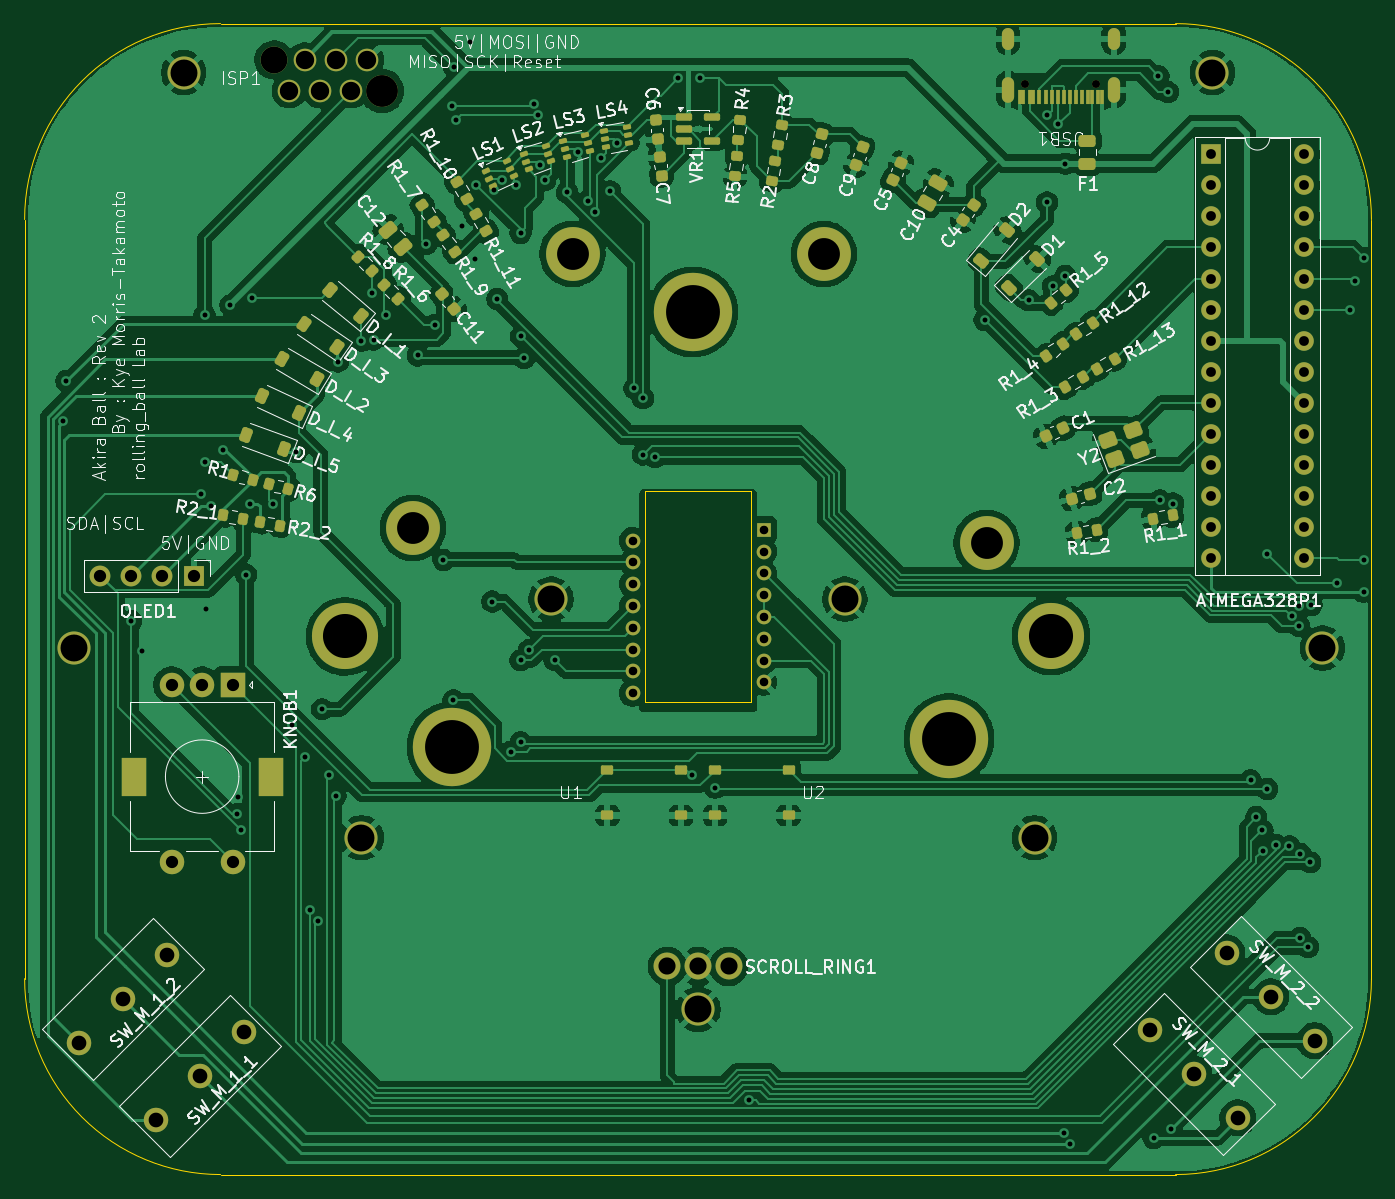
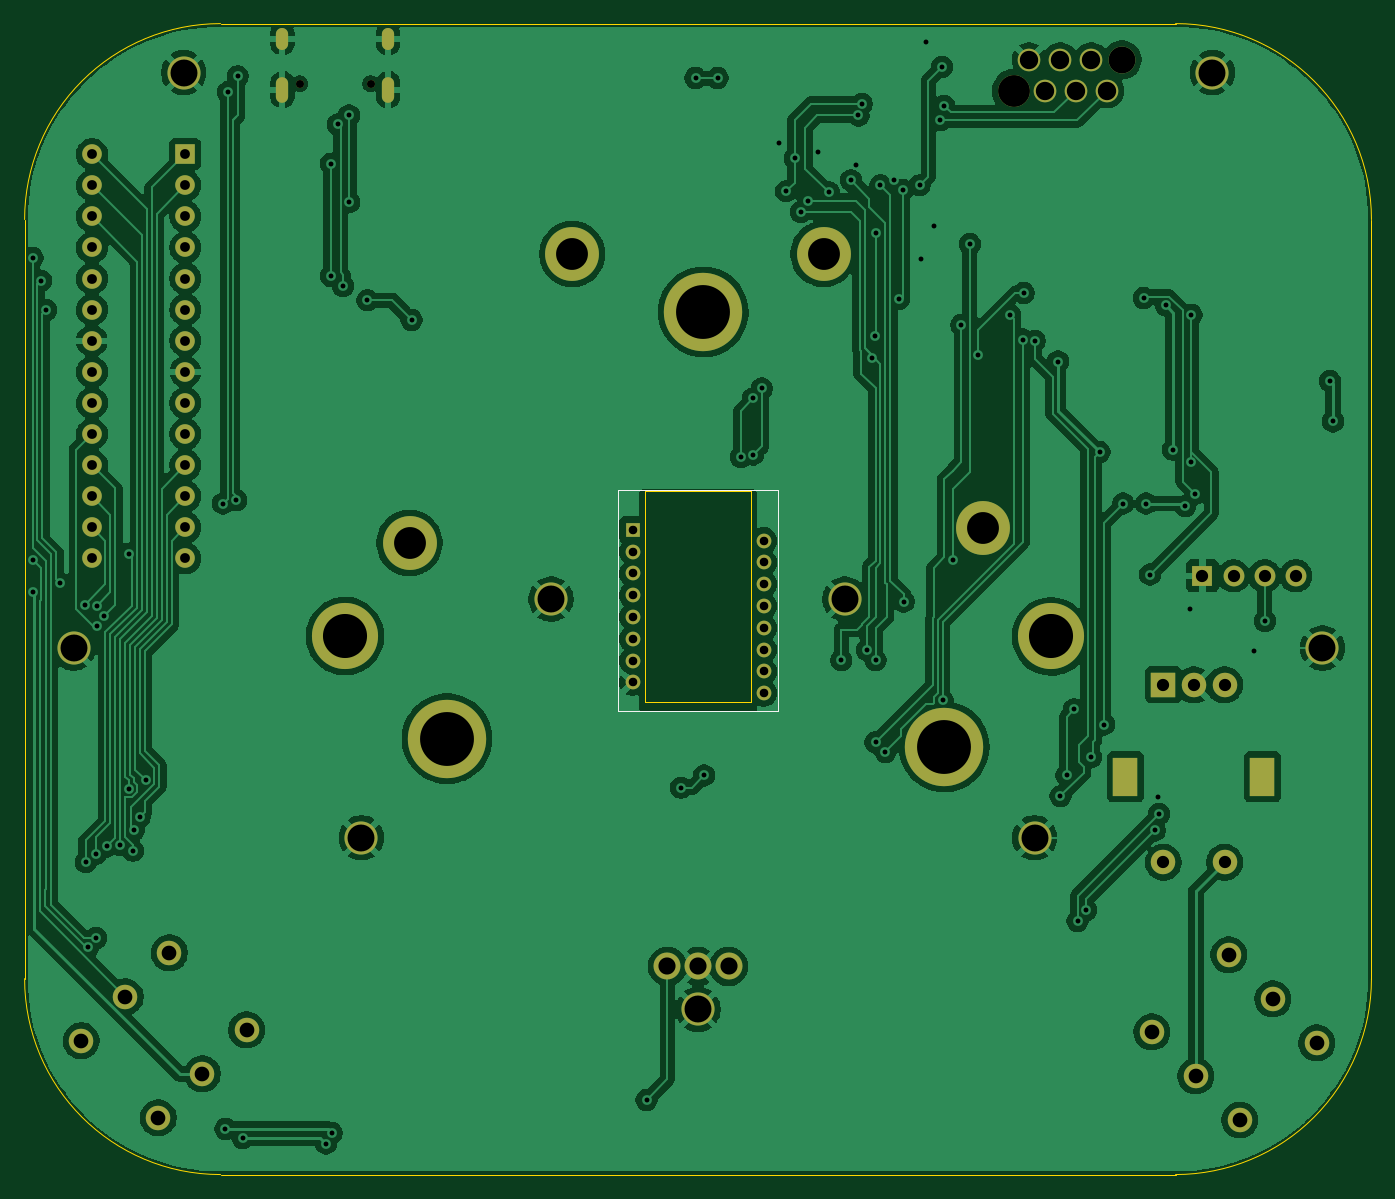
Circuit board: 11 layer files. Board 110.0 x 94.0 mm.
- bottom_copper: Akira_board-B_Cu.gbr (243993 bytes)
- bottom_mask: Akira_board-B_Mask.gbr (3707 bytes)
- paste: Akira_board-B_Paste.gbr (490 bytes)
- bottom_silk: Akira_board-B_Silkscreen.gbr (3868 bytes)
- outline: Akira_board-Edge_Cuts.gbr (1240 bytes)
- top_copper: Akira_board-F_Cu.gbr (258450 bytes)
- top_mask: Akira_board-F_Mask.gbr (11963 bytes)
- paste: Akira_board-F_Paste.gbr (8731 bytes)
- top_silk: Akira_board-F_Silkscreen.gbr (154114 bytes)
- drill: Akira_board-NPTH.drl (365 bytes)
- drill: Akira_board-PTH.drl (4356 bytes)

=== bottom_copper: Akira_board-B_Cu.gbr (243993 bytes, source omitted) ===
=== bottom_mask: Akira_board-B_Mask.gbr ===
G04 #@! TF.GenerationSoftware,KiCad,Pcbnew,9.0.6*
G04 #@! TF.CreationDate,2026-06-09T01:32:53+09:00*
G04 #@! TF.ProjectId,Akira_board,416b6972-615f-4626-9f61-72642e6b6963,rev?*
G04 #@! TF.SameCoordinates,Original*
G04 #@! TF.FileFunction,Soldermask,Bot*
G04 #@! TF.FilePolarity,Negative*
%FSLAX46Y46*%
G04 Gerber Fmt 4.6, Leading zero omitted, Abs format (unit mm)*
G04 Created by KiCad (PCBNEW 9.0.6) date 2026-06-09 01:32:53*
%MOMM*%
%LPD*%
G01*
G04 APERTURE LIST*
%ADD10C,2.700000*%
%ADD11C,2.200000*%
%ADD12C,2.600000*%
%ADD13C,1.850000*%
%ADD14C,2.000000*%
%ADD15R,1.600000X1.600000*%
%ADD16O,1.600000X1.600000*%
%ADD17C,0.650000*%
%ADD18O,1.000000X2.100000*%
%ADD19O,1.000000X1.800000*%
%ADD20R,2.000000X2.000000*%
%ADD21R,2.000000X3.200000*%
%ADD22C,5.400000*%
%ADD23C,4.400000*%
%ADD24C,6.400000*%
%ADD25R,1.700000X1.700000*%
%ADD26O,1.700000X1.700000*%
%ADD27R,1.200000X1.200000*%
%ADD28C,1.200000*%
G04 APERTURE END LIST*
D10*
X99000000Y-104000000D03*
D11*
X115380001Y-55954999D03*
D12*
X124190002Y-58495000D03*
D13*
X116610001Y-58495000D03*
X117880002Y-55954997D03*
X119150004Y-58494998D03*
X120420003Y-55955000D03*
X121690000Y-58494999D03*
X122960002Y-55955005D03*
D10*
X177500000Y-119500000D03*
D14*
X105763854Y-142543540D03*
X112933916Y-135345192D03*
X109348885Y-138944366D03*
D10*
X138000000Y-100000000D03*
X162000000Y-100000000D03*
X192000000Y-57000000D03*
D15*
X191880000Y-63660000D03*
D16*
X191880000Y-66200000D03*
X191880000Y-68740000D03*
X191880000Y-71280000D03*
X191880000Y-73820000D03*
X191880000Y-76360000D03*
X191880000Y-78900000D03*
X191880000Y-81440000D03*
X191880000Y-83980000D03*
X191880000Y-86520000D03*
X191880000Y-89060000D03*
X191880000Y-91600000D03*
X191880000Y-94140000D03*
X191880000Y-96680000D03*
X199500000Y-96680000D03*
X199500000Y-94140000D03*
X199500000Y-91600000D03*
X199500000Y-89060000D03*
X199500000Y-86520000D03*
X199500000Y-83980000D03*
X199500000Y-81440000D03*
X199500000Y-78900000D03*
X199500000Y-76360000D03*
X199500000Y-73820000D03*
X199500000Y-71280000D03*
X199500000Y-68740000D03*
X199500000Y-66200000D03*
X199500000Y-63660000D03*
D10*
X122500000Y-119500000D03*
X150000000Y-133500000D03*
D17*
X182520000Y-57907500D03*
X176740000Y-57907500D03*
D18*
X183950000Y-58407500D03*
D19*
X183950000Y-54227500D03*
D18*
X175310000Y-58407500D03*
D19*
X175310000Y-54227500D03*
D10*
X201000000Y-104000000D03*
D20*
X112000000Y-107000000D03*
D14*
X107000000Y-107000000D03*
X109500000Y-107000000D03*
D21*
X115100000Y-114500000D03*
X103900000Y-114500000D03*
D14*
X107000000Y-121500000D03*
X112000000Y-121500000D03*
D22*
X121160000Y-103050000D03*
D23*
X126700000Y-94180000D03*
D24*
X129900000Y-112075000D03*
D23*
X139750000Y-71800000D03*
D24*
X149575000Y-76550000D03*
D23*
X160270000Y-71830000D03*
D24*
X170500000Y-111400000D03*
D23*
X173560000Y-95410000D03*
D22*
X178840000Y-103025000D03*
D11*
X147500000Y-130000000D03*
X152500000Y-130000000D03*
X150000000Y-130000000D03*
D14*
X200366762Y-136059369D03*
X193168414Y-128889307D03*
X196767588Y-132474338D03*
X194073512Y-142352619D03*
X186875164Y-135182557D03*
X190474338Y-138767588D03*
X99470605Y-136250289D03*
X106640667Y-129051941D03*
X103055636Y-132651115D03*
D25*
X108800000Y-98100001D03*
D26*
X106260000Y-98100001D03*
X103720000Y-98100001D03*
X101180000Y-98100001D03*
D10*
X108000000Y-57000000D03*
D27*
X155350000Y-94340000D03*
D28*
X155350000Y-96120000D03*
X155350000Y-97900000D03*
X155350000Y-99680000D03*
X155350000Y-101460000D03*
X155350000Y-103240000D03*
X155350000Y-105020000D03*
X155350000Y-106800000D03*
X144650000Y-107690000D03*
X144650000Y-105910000D03*
X144650000Y-104130000D03*
X144650000Y-102350000D03*
X144650000Y-100570000D03*
X144650000Y-98790000D03*
X144650000Y-97010000D03*
X144650000Y-95230000D03*
M02*

=== paste: Akira_board-B_Paste.gbr ===
G04 #@! TF.GenerationSoftware,KiCad,Pcbnew,9.0.6*
G04 #@! TF.CreationDate,2025-12-06T21:50:38+09:00*
G04 #@! TF.ProjectId,Akira_board,416b6972-615f-4626-9f61-72642e6b6963,rev?*
G04 #@! TF.SameCoordinates,Original*
G04 #@! TF.FileFunction,Paste,Bot*
G04 #@! TF.FilePolarity,Positive*
%FSLAX46Y46*%
G04 Gerber Fmt 4.6, Leading zero omitted, Abs format (unit mm)*
G04 Created by KiCad (PCBNEW 9.0.6) date 2025-12-06 21:50:38*
%MOMM*%
%LPD*%
G01*
G04 APERTURE LIST*
G04 APERTURE END LIST*
M02*

=== bottom_silk: Akira_board-B_Silkscreen.gbr ===
G04 #@! TF.GenerationSoftware,KiCad,Pcbnew,9.0.6*
G04 #@! TF.CreationDate,2026-06-09T01:32:53+09:00*
G04 #@! TF.ProjectId,Akira_board,416b6972-615f-4626-9f61-72642e6b6963,rev?*
G04 #@! TF.SameCoordinates,Original*
G04 #@! TF.FileFunction,Legend,Bot*
G04 #@! TF.FilePolarity,Positive*
%FSLAX46Y46*%
G04 Gerber Fmt 4.6, Leading zero omitted, Abs format (unit mm)*
G04 Created by KiCad (PCBNEW 9.0.6) date 2026-06-09 01:32:53*
%MOMM*%
%LPD*%
G01*
G04 APERTURE LIST*
%ADD10C,0.100000*%
%ADD11C,2.700000*%
%ADD12C,2.200000*%
%ADD13C,2.600000*%
%ADD14C,1.850000*%
%ADD15C,2.000000*%
%ADD16R,1.600000X1.600000*%
%ADD17O,1.600000X1.600000*%
%ADD18C,0.650000*%
%ADD19O,1.000000X2.100000*%
%ADD20O,1.000000X1.800000*%
%ADD21R,2.000000X2.000000*%
%ADD22R,2.000000X3.200000*%
%ADD23C,5.400000*%
%ADD24C,4.400000*%
%ADD25C,6.400000*%
%ADD26R,1.700000X1.700000*%
%ADD27O,1.700000X1.700000*%
%ADD28R,1.200000X1.200000*%
%ADD29C,1.200000*%
G04 APERTURE END LIST*
D10*
X156500000Y-91090000D02*
X143500000Y-91090000D01*
X143500000Y-109180000D01*
X156500000Y-109180000D01*
X156500000Y-91090000D01*
%LPC*%
D11*
X99000000Y-104000000D03*
D12*
X115380001Y-55954999D03*
D13*
X124190002Y-58495000D03*
D14*
X116610001Y-58495000D03*
X117880002Y-55954997D03*
X119150004Y-58494998D03*
X120420003Y-55955000D03*
X121690000Y-58494999D03*
X122960002Y-55955005D03*
D11*
X177500000Y-119500000D03*
D15*
X105763854Y-142543540D03*
X112933916Y-135345192D03*
X109348885Y-138944366D03*
D11*
X138000000Y-100000000D03*
X162000000Y-100000000D03*
X192000000Y-57000000D03*
D16*
X191880000Y-63660000D03*
D17*
X191880000Y-66200000D03*
X191880000Y-68740000D03*
X191880000Y-71280000D03*
X191880000Y-73820000D03*
X191880000Y-76360000D03*
X191880000Y-78900000D03*
X191880000Y-81440000D03*
X191880000Y-83980000D03*
X191880000Y-86520000D03*
X191880000Y-89060000D03*
X191880000Y-91600000D03*
X191880000Y-94140000D03*
X191880000Y-96680000D03*
X199500000Y-96680000D03*
X199500000Y-94140000D03*
X199500000Y-91600000D03*
X199500000Y-89060000D03*
X199500000Y-86520000D03*
X199500000Y-83980000D03*
X199500000Y-81440000D03*
X199500000Y-78900000D03*
X199500000Y-76360000D03*
X199500000Y-73820000D03*
X199500000Y-71280000D03*
X199500000Y-68740000D03*
X199500000Y-66200000D03*
X199500000Y-63660000D03*
D11*
X122500000Y-119500000D03*
X150000000Y-133500000D03*
D18*
X182520000Y-57907500D03*
X176740000Y-57907500D03*
D19*
X183950000Y-58407500D03*
D20*
X183950000Y-54227500D03*
D19*
X175310000Y-58407500D03*
D20*
X175310000Y-54227500D03*
D11*
X201000000Y-104000000D03*
D21*
X112000000Y-107000000D03*
D15*
X107000000Y-107000000D03*
X109500000Y-107000000D03*
D22*
X115100000Y-114500000D03*
X103900000Y-114500000D03*
D15*
X107000000Y-121500000D03*
X112000000Y-121500000D03*
D23*
X121160000Y-103050000D03*
D24*
X126700000Y-94180000D03*
D25*
X129900000Y-112075000D03*
D24*
X139750000Y-71800000D03*
D25*
X149575000Y-76550000D03*
D24*
X160270000Y-71830000D03*
D25*
X170500000Y-111400000D03*
D24*
X173560000Y-95410000D03*
D23*
X178840000Y-103025000D03*
D12*
X147500000Y-130000000D03*
X152500000Y-130000000D03*
X150000000Y-130000000D03*
D15*
X200366762Y-136059369D03*
X193168414Y-128889307D03*
X196767588Y-132474338D03*
X194073512Y-142352619D03*
X186875164Y-135182557D03*
X190474338Y-138767588D03*
X99470605Y-136250289D03*
X106640667Y-129051941D03*
X103055636Y-132651115D03*
D26*
X108800000Y-98100001D03*
D27*
X106260000Y-98100001D03*
X103720000Y-98100001D03*
X101180000Y-98100001D03*
D11*
X108000000Y-57000000D03*
D28*
X155350000Y-94340000D03*
D29*
X155350000Y-96120000D03*
X155350000Y-97900000D03*
X155350000Y-99680000D03*
X155350000Y-101460000D03*
X155350000Y-103240000D03*
X155350000Y-105020000D03*
X155350000Y-106800000D03*
X144650000Y-107690000D03*
X144650000Y-105910000D03*
X144650000Y-104130000D03*
X144650000Y-102350000D03*
X144650000Y-100570000D03*
X144650000Y-98790000D03*
X144650000Y-97010000D03*
X144650000Y-95230000D03*
%LPD*%
M02*

=== outline: Akira_board-Edge_Cuts.gbr ===
G04 #@! TF.GenerationSoftware,KiCad,Pcbnew,9.0.6*
G04 #@! TF.CreationDate,2025-12-06T21:50:38+09:00*
G04 #@! TF.ProjectId,Akira_board,416b6972-615f-4626-9f61-72642e6b6963,rev?*
G04 #@! TF.SameCoordinates,Original*
G04 #@! TF.FileFunction,Profile,NP*
%FSLAX46Y46*%
G04 Gerber Fmt 4.6, Leading zero omitted, Abs format (unit mm)*
G04 Created by KiCad (PCBNEW 9.0.6) date 2025-12-06 21:50:38*
%MOMM*%
%LPD*%
G01*
G04 APERTURE LIST*
G04 #@! TA.AperFunction,Profile*
%ADD10C,0.050000*%
G04 #@! TD*
G04 APERTURE END LIST*
D10*
X205000000Y-131000000D02*
G75*
G02*
X189000000Y-147000000I-16000000J0D01*
G01*
X95000000Y-69000000D02*
G75*
G02*
X111000000Y-53000000I16000000J0D01*
G01*
X111000000Y-147000000D02*
G75*
G02*
X95000000Y-131000000I0J16000000D01*
G01*
X205000000Y-69000000D02*
X205000000Y-131000000D01*
X189000000Y-53000000D02*
G75*
G02*
X205000000Y-69000000I0J-16000000D01*
G01*
X189000000Y-147000000D02*
X111000000Y-147000000D01*
X95000000Y-131000000D02*
X95000000Y-69000000D01*
X111000000Y-53000000D02*
X189000000Y-53000000D01*
X145700000Y-108440000D02*
X145700000Y-91180000D01*
X154300000Y-91180000D02*
X145700000Y-91180000D01*
X154300000Y-108440000D02*
X145700000Y-108440000D01*
X154300000Y-108440000D02*
X154300000Y-91180000D01*
M02*

=== top_copper: Akira_board-F_Cu.gbr (258450 bytes, source omitted) ===
=== top_mask: Akira_board-F_Mask.gbr (11963 bytes, source omitted) ===
=== paste: Akira_board-F_Paste.gbr (8731 bytes, source omitted) ===
=== top_silk: Akira_board-F_Silkscreen.gbr (154114 bytes, source omitted) ===
=== drill: Akira_board-NPTH.drl ===
M48
; DRILL file {KiCad 9.0.6} date 2026-06-09T01:32:55+0900
; FORMAT={-:-/ absolute / metric / decimal}
; #@! TF.CreationDate,2026-06-09T01:32:55+09:00
; #@! TF.GenerationSoftware,Kicad,Pcbnew,9.0.6
; #@! TF.FileFunction,NonPlated,1,2,NPTH
FMAT,2
METRIC
; #@! TA.AperFunction,NonPlated,NPTH,ComponentDrill
T1C0.650
%
G90
G05
T1
X176.74Y-57.907
X182.52Y-57.907
M30

=== drill: Akira_board-PTH.drl ===
M48
; DRILL file {KiCad 9.0.6} date 2026-06-09T01:32:55+0900
; FORMAT={-:-/ absolute / metric / decimal}
; #@! TF.CreationDate,2026-06-09T01:32:55+09:00
; #@! TF.GenerationSoftware,Kicad,Pcbnew,9.0.6
; #@! TF.FileFunction,Plated,1,2,PTH
FMAT,2
METRIC
; #@! TA.AperFunction,Plated,PTH,ViaDrill
T1C0.400
; #@! TA.AperFunction,Plated,PTH,ComponentDrill
T2C0.600
; #@! TA.AperFunction,Plated,PTH,ComponentDrill
T3C0.700
; #@! TA.AperFunction,Plated,PTH,ComponentDrill
T4C0.800
; #@! TA.AperFunction,Plated,PTH,ComponentDrill
T5C1.000
; #@! TA.AperFunction,Plated,PTH,ComponentDrill
T6C1.200
; #@! TA.AperFunction,Plated,PTH,ComponentDrill
T7C1.400
; #@! TA.AperFunction,Plated,PTH,ComponentDrill
T8C1.500
; #@! TA.AperFunction,Plated,PTH,ComponentDrill
T9C2.200
; #@! TA.AperFunction,Plated,PTH,ComponentDrill
T10C2.600
; #@! TA.AperFunction,Plated,PTH,ComponentDrill
T11C3.600
; #@! TA.AperFunction,Plated,PTH,ComponentDrill
T12C4.400
%
G90
G05
T1
X98.137Y-85.488
X98.4Y-82.2
X103.7Y-101.8
X104.6Y-104.2
X109.4Y-91.4
X109.7Y-76.779
X109.7Y-88.8
X109.8Y-100.8
X110.2Y-92.4
X111.2Y-87.8
X111.8Y-76.0
X112.345Y-117.555
X112.4Y-116.2
X112.7Y-118.9
X113.1Y-98.0
X113.4Y-92.2
X113.601Y-75.401
X115.275Y-92.2
X116.855Y-110.245
X117.2Y-88.0
X117.9Y-112.896
X118.3Y-125.4
X119.0Y-126.3
X119.3Y-109.0
X119.9Y-114.4
X120.4Y-116.1
X120.6Y-80.6
X122.5Y-78.9
X123.4Y-75.0
X123.499Y-78.8
X124.5Y-76.8
X127.1Y-80.1
X127.8Y-71.0
X128.5Y-77.6
X129.2Y-96.8
X129.9Y-59.7
X130.026Y-108.277
X130.069Y-56.529
X130.2Y-60.9
X130.75Y-69.5
X131.4Y-54.5
X131.75Y-72.25
X131.9Y-66.2
X133.2Y-100.2
X133.3Y-66.6
X133.6Y-75.5
X134.011Y-65.762
X134.7Y-112.5
X135.1Y-66.2
X135.5Y-70.1
X135.5Y-105.0
X135.5Y-111.7
X135.555Y-78.545
X135.8Y-80.3
X136.2Y-104.17
X136.625Y-59.538
X136.9Y-60.5
X137.123Y-64.574
X137.5Y-65.8
X138.3Y-105.0
X139.307Y-66.781
X140.222Y-63.508
X141.04Y-67.481
X141.6Y-68.4
X142.1Y-64.0
X142.8Y-66.7
X143.394Y-62.722
X144.8Y-82.8
X145.5Y-83.6
X145.5Y-88.2
X146.5Y-88.4
X148.4Y-57.45
X149.5Y-114.4
X150.2Y-57.45
X151.4Y-115.4
X154.2Y-140.9
X173.4Y-77.2
X177.0Y-75.6
X178.5Y-60.5
X178.5Y-67.6
X178.989Y-74.446
X179.43Y-61.23
X179.917Y-143.599
X180.0Y-64.437
X180.0Y-73.6
X180.4Y-144.475
X187.2Y-144.0
X187.6Y-57.3
X187.713Y-91.936
X188.4Y-58.6
X188.6Y-143.275
X188.8Y-92.2
X195.121Y-114.801
X195.6Y-117.8
X196.096Y-118.897
X196.154Y-120.554
X196.497Y-115.5
X196.507Y-96.3
X197.188Y-120.088
X198.3Y-120.2
X198.5Y-101.4
X199.1Y-102.2
X199.101Y-100.537
X199.159Y-127.681
X199.186Y-120.8
X199.826Y-128.426
X200.0Y-121.5
X200.1Y-100.5
X202.147Y-98.675
X203.249Y-76.4
X203.65Y-74.0
X204.35Y-72.15
X204.35Y-96.8
X204.35Y-99.4
T3
X144.65Y-95.23
X144.65Y-97.01
X144.65Y-98.79
X144.65Y-100.57
X144.65Y-102.35
X144.65Y-104.13
X144.65Y-105.91
X144.65Y-107.69
X155.35Y-94.34
X155.35Y-96.12
X155.35Y-97.9
X155.35Y-99.68
X155.35Y-101.46
X155.35Y-103.24
X155.35Y-105.02
X155.35Y-106.8
T4
X191.88Y-63.66
X191.88Y-66.2
X191.88Y-68.74
X191.88Y-71.28
X191.88Y-73.82
X191.88Y-76.36
X191.88Y-78.9
X191.88Y-81.44
X191.88Y-83.98
X191.88Y-86.52
X191.88Y-89.06
X191.88Y-91.6
X191.88Y-94.14
X191.88Y-96.68
X199.5Y-63.66
X199.5Y-66.2
X199.5Y-68.74
X199.5Y-71.28
X199.5Y-73.82
X199.5Y-76.36
X199.5Y-78.9
X199.5Y-81.44
X199.5Y-83.98
X199.5Y-86.52
X199.5Y-89.06
X199.5Y-91.6
X199.5Y-94.14
X199.5Y-96.68
T5
X101.18Y-98.1
X103.72Y-98.1
X106.26Y-98.1
X107.0Y-107.0
X107.0Y-121.5
X108.8Y-98.1
X109.5Y-107.0
X112.0Y-107.0
X112.0Y-121.5
T6
X99.471Y-136.25
X103.056Y-132.651
X105.764Y-142.544
X106.641Y-129.052
X109.349Y-138.944
X112.934Y-135.345
X186.875Y-135.183
X190.474Y-138.768
X193.168Y-128.889
X194.074Y-142.353
X196.768Y-132.474
X200.367Y-136.059
T7
X147.5Y-130.0
X150.0Y-130.0
X152.5Y-130.0
T8
X116.61Y-58.495
X117.88Y-55.955
X119.15Y-58.495
X120.42Y-55.955
X121.69Y-58.495
X122.96Y-55.955
T9
X99.0Y-104.0
X108.0Y-57.0
X115.38Y-55.955
X122.5Y-119.5
X138.0Y-100.0
X150.0Y-133.5
X162.0Y-100.0
X177.5Y-119.5
X192.0Y-57.0
X201.0Y-104.0
T10
X124.19Y-58.495
X126.7Y-94.18
X139.75Y-71.8
X160.27Y-71.83
X173.56Y-95.41
T11
X121.16Y-103.05
X178.84Y-103.025
T12
X129.9Y-112.075
X149.575Y-76.55
X170.5Y-111.4
T2
G00X175.31Y-54.627
M15
G01X175.31Y-53.828
M16
G05
G00X175.31Y-58.957
M15
G01X175.31Y-57.857
M16
G05
G00X183.95Y-54.627
M15
G01X183.95Y-53.828
M16
G05
G00X183.95Y-58.957
M15
G01X183.95Y-57.857
M16
G05
T8
G00X103.9Y-113.85
M15
G01X103.9Y-115.15
M16
G05
G00X115.1Y-113.85
M15
G01X115.1Y-115.15
M16
G05
M30
